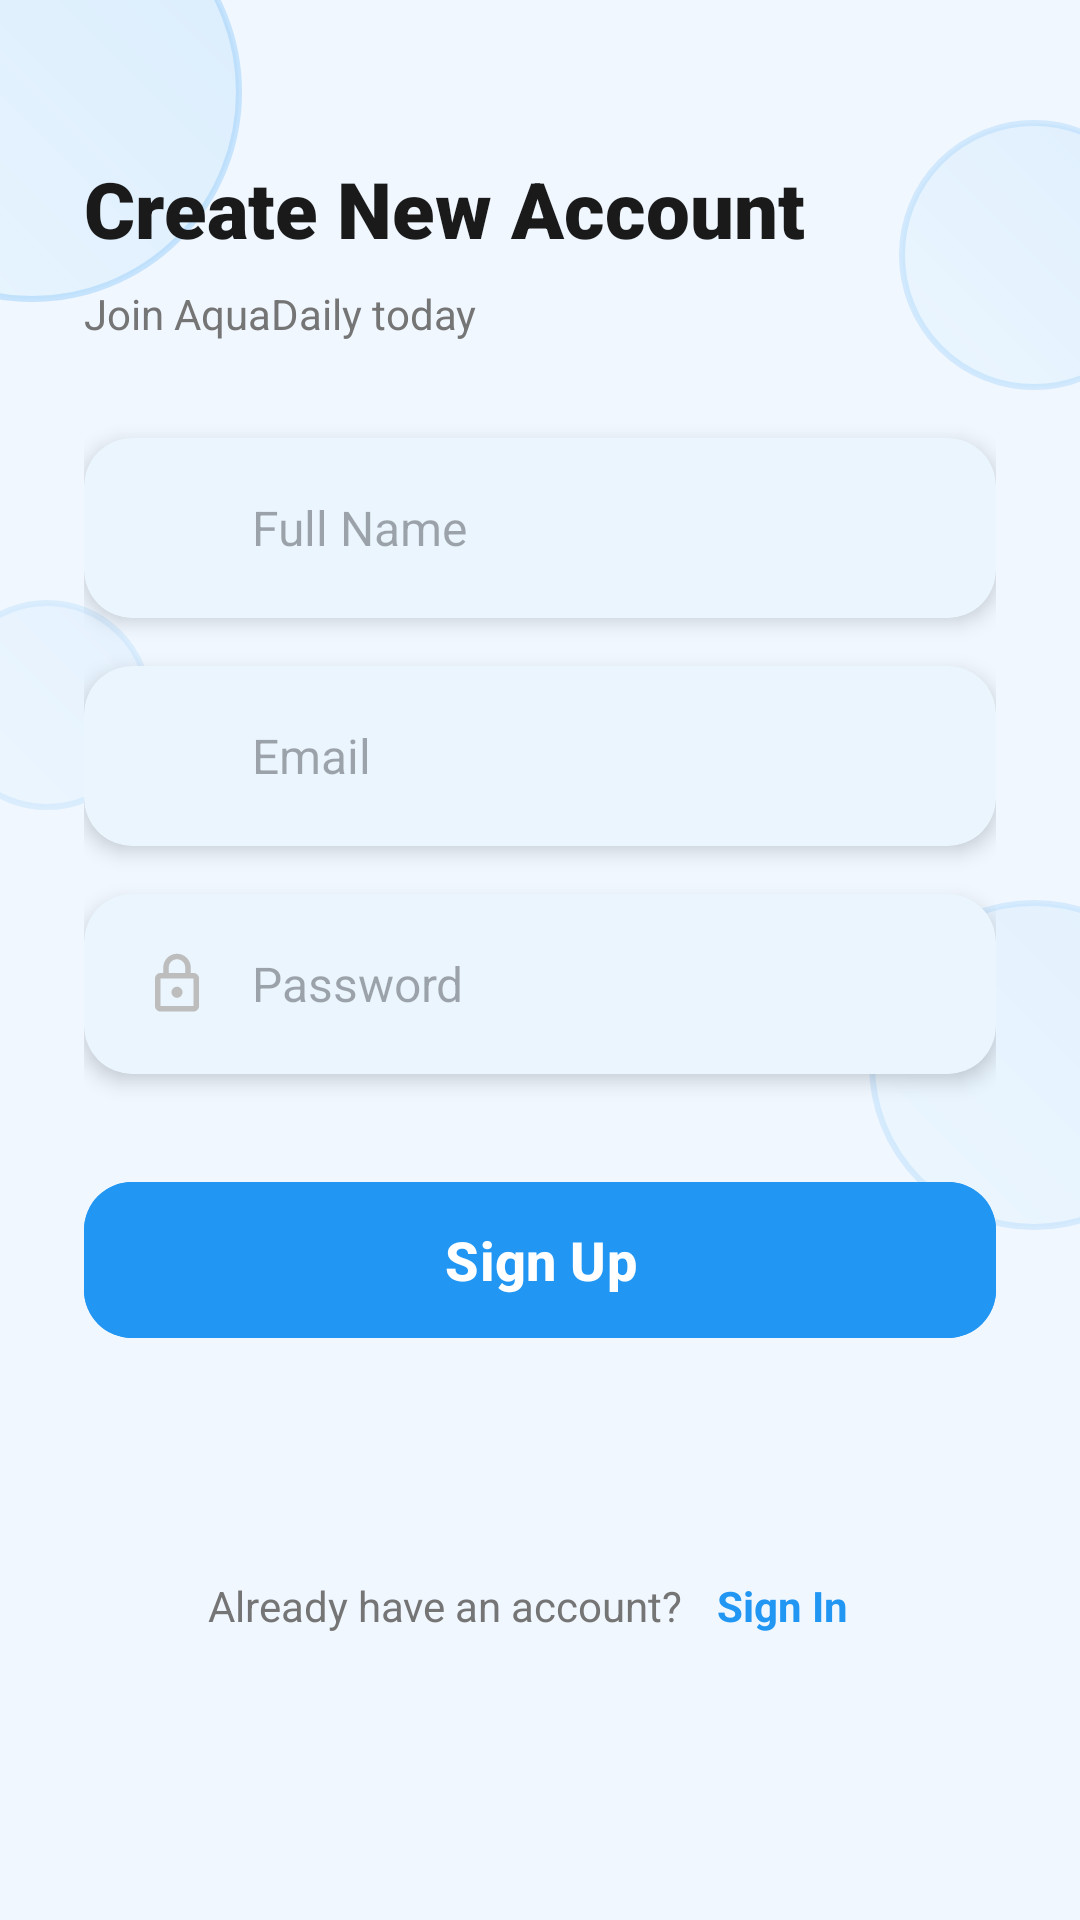

Write the Android layout XML for this screen, with the resource values it uses.
<!-- AndroidManifest.xml: application theme Theme.AQuadaily -->
<!-- res/layout/activity_register.xml -->
<?xml version="1.0" encoding="utf-8"?>
<androidx.constraintlayout.widget.ConstraintLayout xmlns:android="http://schemas.android.com/apk/res/android"
    xmlns:app="http://schemas.android.com/apk/res-auto"
    xmlns:tools="http://schemas.android.com/tools"
    android:layout_width="match_parent"
    android:layout_height="match_parent"
    android:background="#F0F7FF">

    
    <View
        android:layout_width="140dp"
        android:layout_height="140dp"
        android:layout_marginStart="-60dp"
        android:layout_marginTop="-40dp"
        android:background="@drawable/bg_bubble"
        android:alpha="0.4"
        app:layout_constraintStart_toStartOf="parent"
        app:layout_constraintTop_toTopOf="parent" />

    <View
        android:layout_width="90dp"
        android:layout_height="90dp"
        android:layout_marginEnd="-30dp"
        android:layout_marginTop="40dp"
        android:background="@drawable/bg_bubble"
        android:alpha="0.3"
        app:layout_constraintEnd_toEndOf="parent"
        app:layout_constraintTop_toTopOf="parent" />

    <View
        android:layout_width="70dp"
        android:layout_height="70dp"
        android:layout_marginStart="-20dp"
        android:layout_marginTop="200dp"
        android:background="@drawable/bg_bubble"
        android:alpha="0.2"
        app:layout_constraintStart_toStartOf="parent"
        app:layout_constraintTop_toTopOf="parent" />

    <View
        android:layout_width="110dp"
        android:layout_height="110dp"
        android:layout_marginEnd="-40dp"
        android:layout_marginTop="300dp"
        android:background="@drawable/bg_bubble"
        android:alpha="0.25"
        app:layout_constraintEnd_toEndOf="parent"
        app:layout_constraintTop_toTopOf="parent" />

    <androidx.core.widget.NestedScrollView
        android:layout_width="match_parent"
        android:layout_height="match_parent"
        android:fillViewport="true">

        <androidx.constraintlayout.widget.ConstraintLayout
            android:layout_width="match_parent"
            android:layout_height="wrap_content"
            android:padding="28dp">

            <TextView
                android:id="@+id/tvTitle"
                android:layout_width="wrap_content"
                android:layout_height="wrap_content"
                android:layout_marginTop="24dp"
                android:fontFamily="sans-serif-black"
                android:text="Create New Account"
                android:textColor="#1A1A1A"
                android:textSize="26sp"
                app:layout_constraintStart_toStartOf="parent"
                app:layout_constraintTop_toTopOf="parent" />

            <TextView
                android:id="@+id/tvSubtitle"
                android:layout_width="wrap_content"
                android:layout_height="wrap_content"
                android:layout_marginTop="8dp"
                android:text="Join AquaDaily today"
                android:textColor="#757575"
                android:textSize="14sp"
                app:layout_constraintStart_toStartOf="parent"
                app:layout_constraintTop_toBottomOf="@id/tvTitle" />

            
            <com.google.android.material.card.MaterialCardView
                android:id="@+id/cardName"
                android:layout_width="match_parent"
                android:layout_height="60dp"
                android:layout_marginTop="32dp"
                app:cardBackgroundColor="@color/white"
                app:cardCornerRadius="16dp"
                app:cardElevation="4dp"
                app:strokeWidth="0dp"
                app:layout_constraintTop_toBottomOf="@id/tvSubtitle">

                <LinearLayout
                    android:layout_width="match_parent"
                    android:layout_height="match_parent"
                    android:gravity="center_vertical"
                    android:orientation="horizontal"
                    android:paddingHorizontal="20dp">

                    <ImageView
                        android:layout_width="22dp"
                        android:layout_height="22dp"
                        android:src="@drawable/ic_person"
                        app:tint="#BDBDBD" />

                    <EditText
                        android:id="@+id/etName"
                        android:layout_width="match_parent"
                        android:layout_height="match_parent"
                        android:layout_marginStart="14dp"
                        android:background="@android:color/transparent"
                        android:hint="Full Name"
                        android:inputType="textPersonName"
                        android:textColor="#1A1A1A"
                        android:textSize="16sp" />
                </LinearLayout>
            </com.google.android.material.card.MaterialCardView>

            
            <com.google.android.material.card.MaterialCardView
                android:id="@+id/cardEmail"
                android:layout_width="match_parent"
                android:layout_height="60dp"
                android:layout_marginTop="16dp"
                app:cardBackgroundColor="@color/white"
                app:cardCornerRadius="16dp"
                app:cardElevation="4dp"
                app:strokeWidth="0dp"
                app:layout_constraintTop_toBottomOf="@id/cardName">

                <LinearLayout
                    android:layout_width="match_parent"
                    android:layout_height="match_parent"
                    android:gravity="center_vertical"
                    android:orientation="horizontal"
                    android:paddingHorizontal="20dp">

                    <ImageView
                        android:layout_width="22dp"
                        android:layout_height="22dp"
                        android:src="@drawable/ic_person"
                        app:tint="#BDBDBD" />

                    <EditText
                        android:id="@+id/etEmail"
                        android:layout_width="match_parent"
                        android:layout_height="match_parent"
                        android:layout_marginStart="14dp"
                        android:background="@android:color/transparent"
                        android:hint="Email"
                        android:inputType="textEmailAddress"
                        android:textColor="#1A1A1A"
                        android:textSize="16sp" />
                </LinearLayout>
            </com.google.android.material.card.MaterialCardView>

            
            <com.google.android.material.card.MaterialCardView
                android:id="@+id/cardPassword"
                android:layout_width="match_parent"
                android:layout_height="60dp"
                android:layout_marginTop="16dp"
                app:cardBackgroundColor="@color/white"
                app:cardCornerRadius="16dp"
                app:cardElevation="4dp"
                app:strokeWidth="0dp"
                app:layout_constraintTop_toBottomOf="@id/cardEmail">

                <LinearLayout
                    android:layout_width="match_parent"
                    android:layout_height="match_parent"
                    android:gravity="center_vertical"
                    android:orientation="horizontal"
                    android:paddingHorizontal="20dp">

                    <ImageView
                        android:layout_width="22dp"
                        android:layout_height="22dp"
                        android:src="@drawable/ic_lock"
                        app:tint="#BDBDBD" />

                    <EditText
                        android:id="@+id/etPassword"
                        android:layout_width="match_parent"
                        android:layout_height="match_parent"
                        android:layout_marginStart="14dp"
                        android:background="@android:color/transparent"
                        android:hint="Password"
                        android:inputType="textPassword"
                        android:textColor="#1A1A1A"
                        android:textSize="16sp" />
                </LinearLayout>
            </com.google.android.material.card.MaterialCardView>

            
            <com.google.android.material.button.MaterialButton
                android:id="@+id/btnRegister"
                android:layout_width="match_parent"
                android:layout_height="60dp"
                android:layout_marginTop="32dp"
                android:backgroundTint="@color/primary"
                android:text="Sign Up"
                android:textAllCaps="false"
                android:textSize="18sp"
                android:textStyle="bold"
                app:cornerRadius="16dp"
                app:layout_constraintTop_toBottomOf="@id/cardPassword" />

            
            <LinearLayout
                android:layout_width="wrap_content"
                android:layout_height="wrap_content"
                android:layout_marginTop="32dp"
                android:layout_marginBottom="24dp"
                android:orientation="horizontal"
                app:layout_constraintBottom_toBottomOf="parent"
                app:layout_constraintEnd_toEndOf="parent"
                app:layout_constraintStart_toStartOf="parent"
                app:layout_constraintTop_toBottomOf="@id/btnRegister">

                <TextView
                    android:layout_width="wrap_content"
                    android:layout_height="wrap_content"
                    android:text="Already have an account? "
                    android:textColor="#757575"
                    android:textSize="14sp" />

            <TextView
                android:id="@+id/btnBackToLogin"
                android:layout_width="wrap_content"
                android:layout_height="wrap_content"
                android:background="@drawable/bg_bubble_ripple"
                android:clickable="true"
                android:focusable="true"
                android:paddingHorizontal="8dp"
                android:paddingVertical="4dp"
                android:text="Sign In"
                android:textColor="@color/primary"
                android:textSize="14sp"
                android:textStyle="bold" />
            </LinearLayout>

        </androidx.constraintlayout.widget.ConstraintLayout>
    </androidx.core.widget.NestedScrollView>

</androidx.constraintlayout.widget.ConstraintLayout>
<!-- resources referenced by this layout -->
<resources>
  <color name="primary">#2196F3</color>
  <color name="white">#FFFFFFFF</color>
  <!-- drawable bg_bubble (drawable) -->
  <?xml version="1.0" encoding="utf-8"?>
  <shape xmlns:android="http://schemas.android.com/apk/res/android"
      android:shape="oval">
      <gradient
          android:type="linear"
          android:angle="45"
          android:startColor="#E1F5FE"
          android:endColor="#BBDEFB" />
      <stroke
          android:width="2dp"
          android:color="#802196F3" />
  </shape>
  <!-- drawable bg_bubble_ripple (drawable) -->
  <?xml version="1.0" encoding="utf-8"?>
  <ripple xmlns:android="http://schemas.android.com/apk/res/android"
      android:color="#402196F3">
      <item android:id="@android:id/mask">
          <shape android:shape="rectangle">
              <corners android:radius="16dp" />
              <solid android:color="@color/white" />
          </shape>
      </item>
      <item>
          <shape android:shape="rectangle">
              <corners android:radius="16dp" />
              <solid android:color="@android:color/transparent" />
          </shape>
      </item>
  </ripple>
  <!-- drawable ic_lock (drawable) -->
  <vector xmlns:android="http://schemas.android.com/apk/res/android"
      android:width="24dp"
      android:height="24dp"
      android:viewportWidth="24"
      android:viewportHeight="24">
      <path
          android:fillColor="#2196F3"
          android:pathData="M18,8h-1V6c0,-2.76 -2.24,-5 -5,-5S7,3.24 7,6v2H6c-1.1,0 -2,0.9 -2,2v10c0,1.1 0.9,2 2,2h12c1.1,0 2,-0.9 2,-2V10c0,-1.1 -0.9,-2 -2,-2zM9,6c0,-1.66 1.34,-3 3,-3s3,1.34 3,3v2H9V6zM18,20H6V10h12v10zM12,17c1.1,0 2,-0.9 2,-2s-0.9,-2 -2,-2 -2,0.9 -2,2 0.9,2 2,2z"/>
  </vector>
  <style name="Theme.AQuadaily" parent="Base.Theme.AQuadaily" />
  <style name="Base.Theme.AQuadaily" parent="Theme.Material3.Light.NoActionBar">
          
          <item name="colorPrimary">@color/primary</item>
          <item name="colorOnPrimary">@color/white</item>
          <item name="colorPrimaryContainer">#D1E4FF</item>
          <item name="colorOnPrimaryContainer">#001D36</item>
          <item name="colorSecondary">@color/accent</item>
          <item name="colorOnSecondary">@color/white</item>
          <item name="colorSecondaryContainer">#E3F2FD</item>
          <item name="colorOnSecondaryContainer">#001E30</item>
          <item name="colorTertiary">#03A9F4</item>
          <item name="colorOnTertiary">@color/white</item>
          <item name="colorTertiaryContainer">#E1F5FE</item>
          <item name="colorOnTertiaryContainer">#01579B</item>
          <item name="colorSurface">@color/white</item>
          <item name="colorOnSurface">#1A1C1E</item>
          <item name="colorOutline">#73777F</item>
  
          <item name="android:statusBarColor">@color/primary</item>
          <item name="android:windowLightStatusBar">false</item>
      </style>
  <color name="accent">#03A9F4</color>
</resources>
